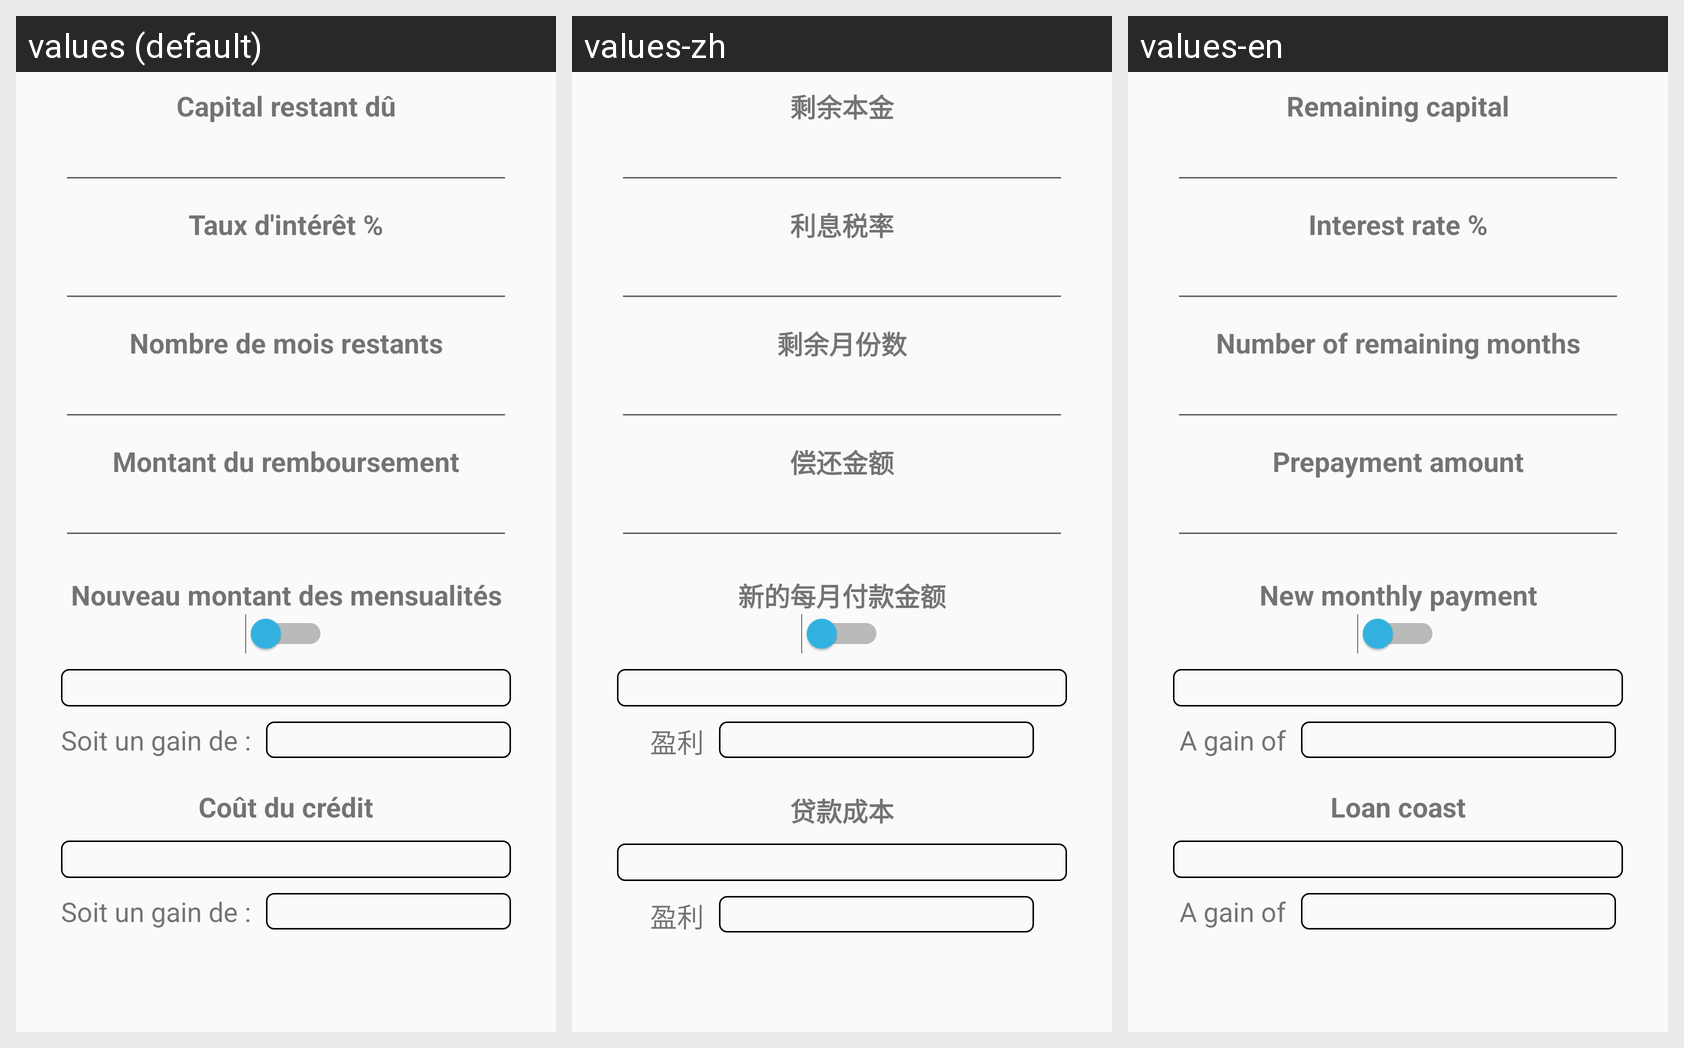

Locale-by-locale string values for the Android screen shown in this grid:
Android screen res/layout/loan_prepayment.xml rendered under 3 locales, left to right: values (default), values-zh, values-en. Device: Nexus 5 (rendered at 1080×1920; each locale shown at half size, 540×960, under a caption strip naming it); theme AppTheme.
Strings drawn on this screen, with the default value and each locale's value (text and hints the layout hard-codes, and strings that could not be matched under every locale, appear in the picture but are not listed):

remaining_capital
  values: Capital restant dû
  values-zh: 剩余本金
  values-en: Remaining capital

interest_rate
  values: Taux d'intérêt %
  values-zh: 利息税率
  values-en: Interest rate %

remaining_months_before_prepayment
  values: Nombre de mois restants
  values-zh: 剩余月份数
  values-en: Number of remaining months

prepayment_amount
  values: Montant du remboursement
  values-zh: 偿还金额
  values-en: Prepayment amount

new_monthly_payment
  values: Nouveau montant des mensualités
  values-zh: 新的每月付款金额
  values-en: New monthly payment

gain
  values: Soit un gain de :
  values-zh: 盈利
  values-en: A gain of

credit_cost
  values: Coût du crédit
  values-zh: 贷款成本
  values-en: Loan coast
